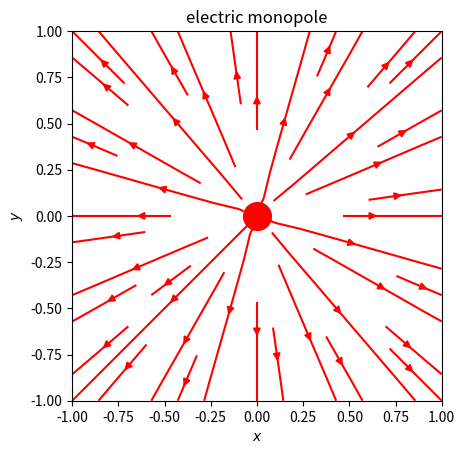
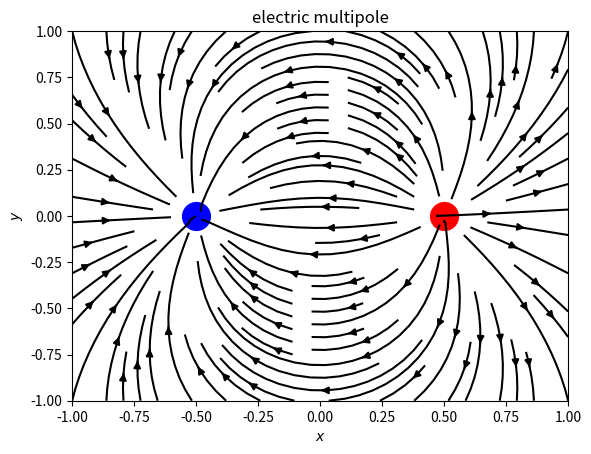

The matplotlib source for these figures, in order:
%matplotlib inline
import matplotlib.pyplot as plt
import numpy as np

# define discretization of one edge of the square on which the potential is
# to be calculated
coordinates = np.linspace(-1.0, 1.0, 41)

# necessary for np.gradient below
dh = coordinates[1] - coordinates[0]

# set up the meshgrid for plotting
X, Y = np.meshgrid( coordinates , coordinates)

# calculate the potential (on the two-dimensional grid)
# avoid the singularity at the origin:
phi = 0 * X
mask = X**2 + Y**2 > 0
phi[mask] = -1. / np.sqrt(X[mask]**2 + Y[mask]**2)

# calculate the gradient
# - unexpected order of return values
# - discretization size as the last two arguments
#   (here the same for x and y)
Ey, Ex = np.gradient(phi, dh, dh)

# plot the charge
fig, ax = plt.subplots()
# ensure equal scaling in x and y:
ax.set_aspect('equal')

ax.plot(0.0, 0.0, 'o', color='red', markersize=20)

# Please play around with the following two calls (comment
# them out consecutively) to plot vector fields!
#ax.quiver(X[::5,::5], Y[::5,::5], Ex[::5,::5], Ey[::5,::5])
ax.streamplot(X, Y, Ex, Ey, density=0.5, color='red')

ax.set_xlabel(r'$x$')
ax.set_ylabel(r'$y$')
plt.title('electric monopole')



# script to plot a vector field of an electrical
# multipole.
%matplotlib inline
import numpy as np
import matplotlib.pyplot as plt

def point_source(x_s, y_s, charge, X, Y):
    """
    calculate the electrostatic potential of a point source
    at (x_s, y_s) on the two-dimensional grid (X, Y).
    Charge can be +1 (positive charge) or -1 (negative charge).
    """

    # make sure that we do not divide by zero because the potential
    # of a point-source has a singularity!
    phi = 0 * X
    mask = (X - x_s)**2 + (Y - y_s)**2 > 0
    phi[mask] = charge / np.sqrt((X[mask] - x_s)**2 + (Y[mask] - y_s)**2) 

    return phi

# We consider a multipole on a circle with radius 0.5.
# The grid on which to calculate the potenital ranges from
# -1 to 1.
x = np.linspace(-1, 1, 101)
y = np.linspace(-1, 1, 101)

# The grid-size is needed below to calculate the electric field
dh_x = x[1] - x[0]
dh_y = y[1] - y[0]

X, Y = np.meshgrid(x, y)

# the number of charges needs to be a power of 2:
n = 1
n_charges = 2**n # (n=1: dipole; n=2: quadruploe: n=3: octupole)

# the potential is zero at the start
phi = 0 * X

# setup the plot:
fig, ax = plt.subplots()
ax.set_xlim(-1.0, 1.0)
ax.set_ylim(-1.0, 1.0)

charge = +1
for i in range(n_charges):
    angle = ((360.0 / n_charges) * i) * np.pi / 180.0
    
    x_s = 0.5 * np.cos(angle)
    y_s = 0.5 * np.sin(angle)

    phi = phi + point_source(x_s, y_s, charge, X, Y)

    charge *= -1

    if charge == 1:
        color = 'blue'
    else:
        color = 'red'

    ax.plot(x_s, y_s, 'o', color=color, markersize=20)

# calculate the electric field from the gradient of the potential
# phi. Note the order of the output! The Ey component comes first!
Ey, Ex = np.gradient(-phi, dh_x, dh_y)

ax.streamplot(X, Y, Ex, Ey, color='black', density=1.0)
#ax.quiver(X[::10,::10], Y[::10,::10], Ex[::10,::10], Ey[::10,::10],
#          angles='uv',
#          color='r', units='x', linewidths=(2,), edgecolors=('k'),
#          headaxislength=5)
ax.set_xlabel(r'$x$')
ax.set_ylabel(r'$y$')
plt.title('electric multipole')


